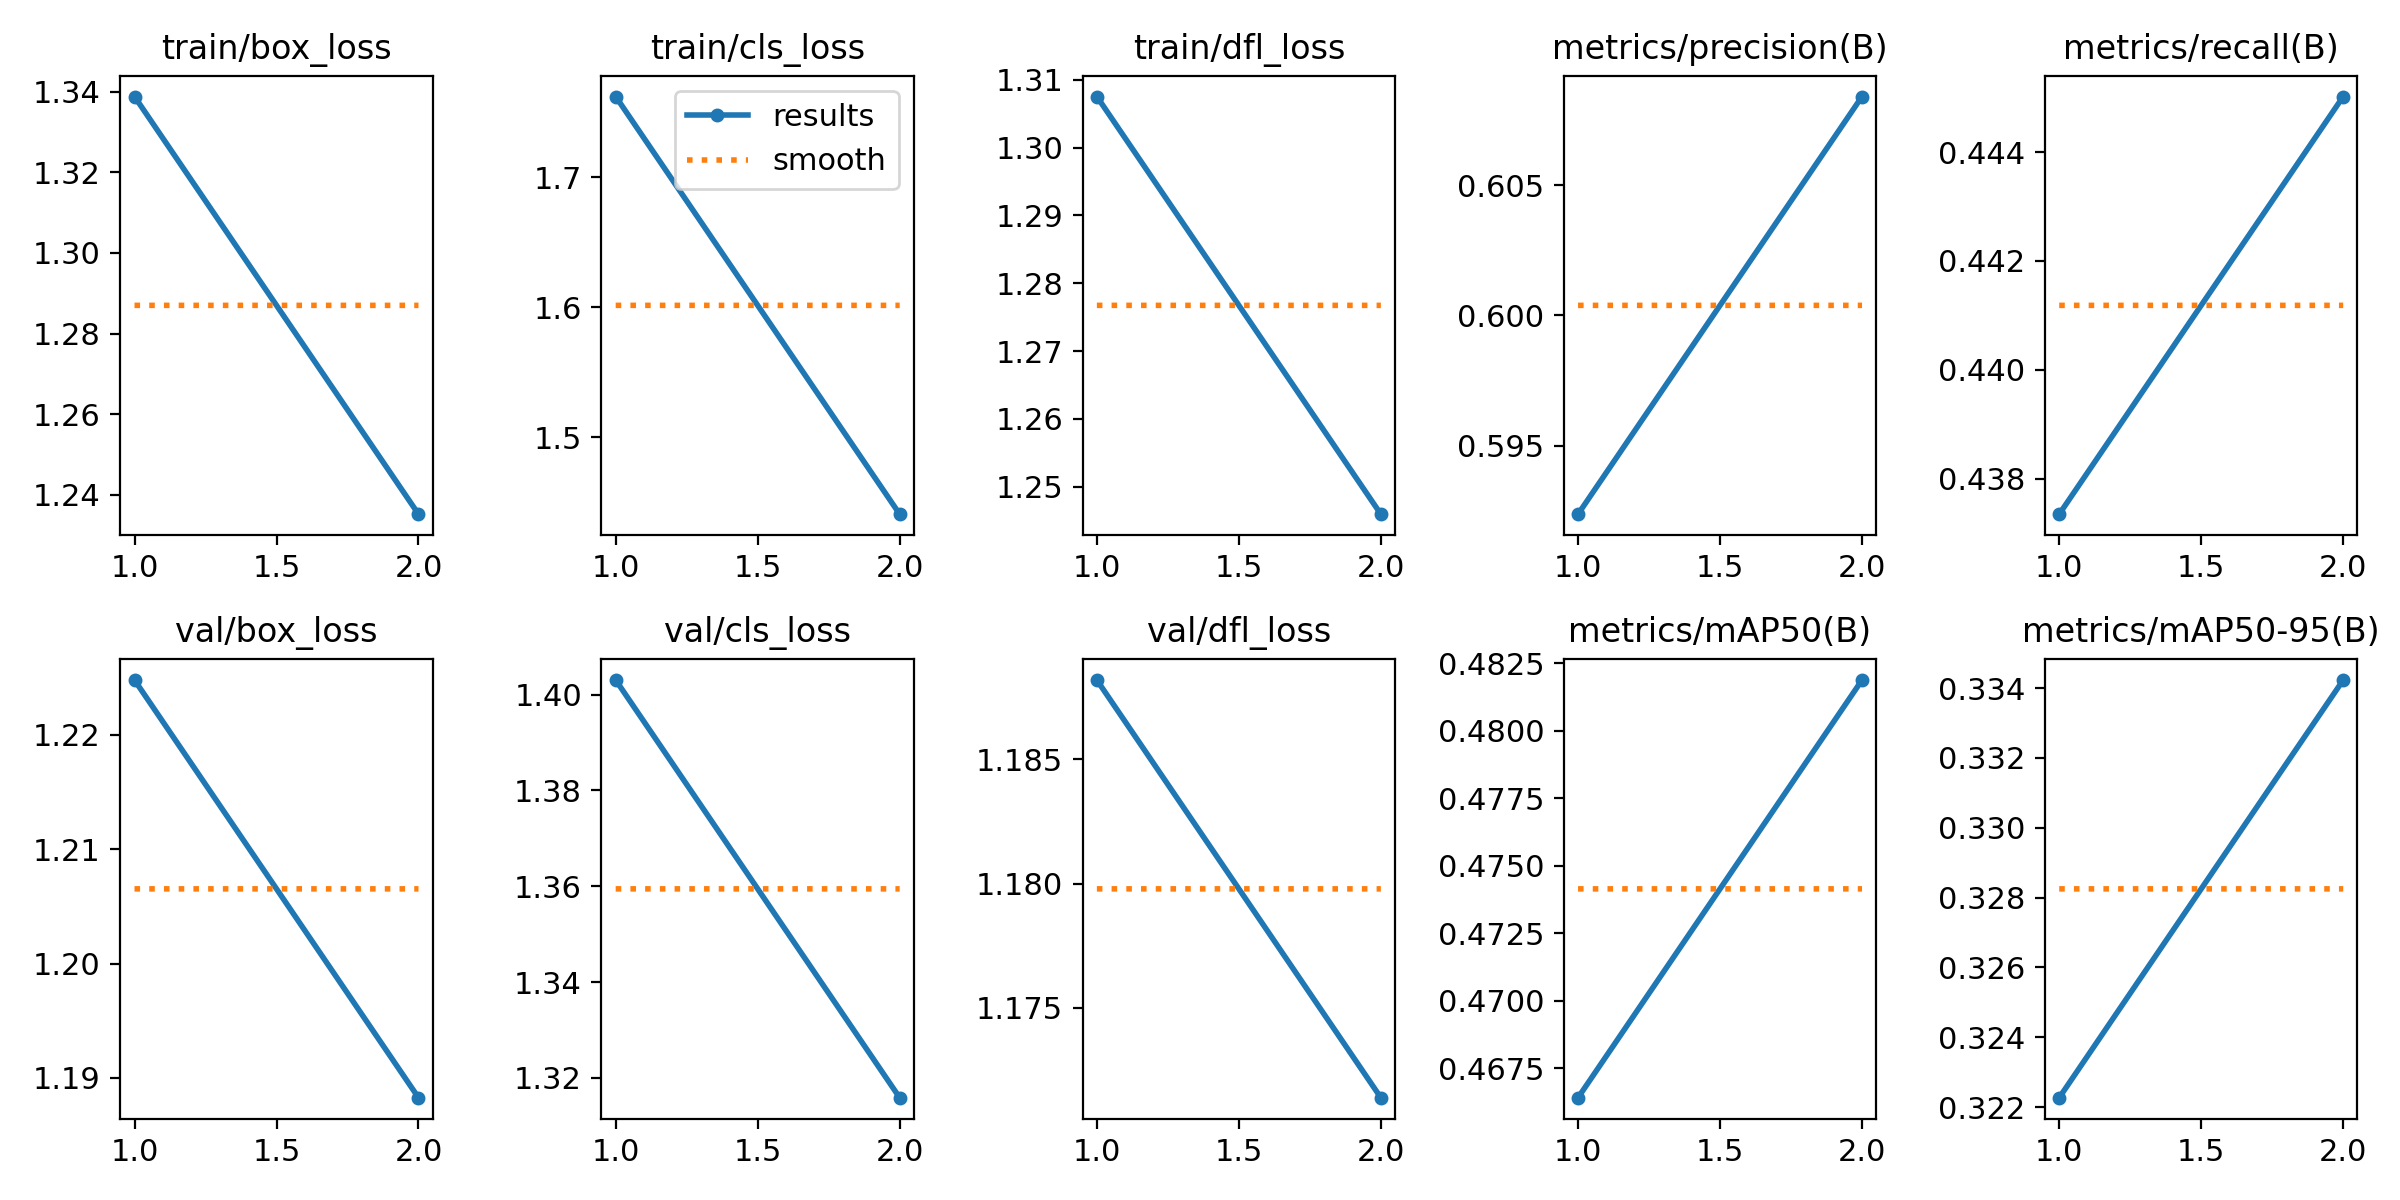

Values plotted in this chart, from the file beside it:
epoch, time, train/box_loss, train/cls_loss, train/dfl_loss, metrics/precision(B), metrics/recall(B), metrics/mAP50(B), metrics/mAP50-95(B), val/box_loss, val/cls_loss, val/dfl_loss, lr/pg0, lr/pg1, lr/pg2
1, 196.6, 1.339, 1.762, 1.308, 0.5924, 0.4374, 0.4664, 0.3223, 1.225, 1.403, 1.188, 0.03504, 0.001662, 0.001662
2, 381.5, 1.235, 1.441, 1.246, 0.6084, 0.445, 0.4819, 0.3342, 1.188, 1.316, 1.171, 0.01839, 0.001681, 0.001681
